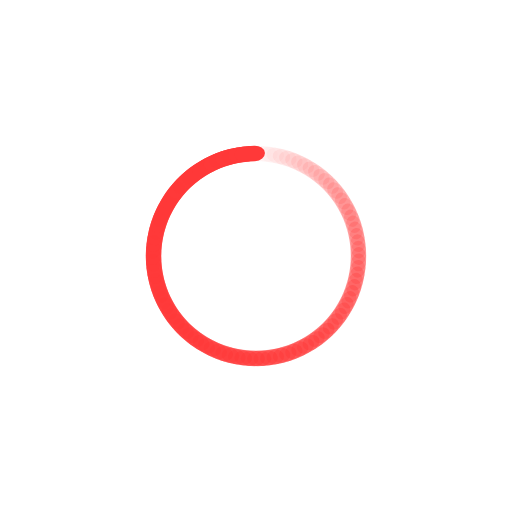
t = 0.00 s
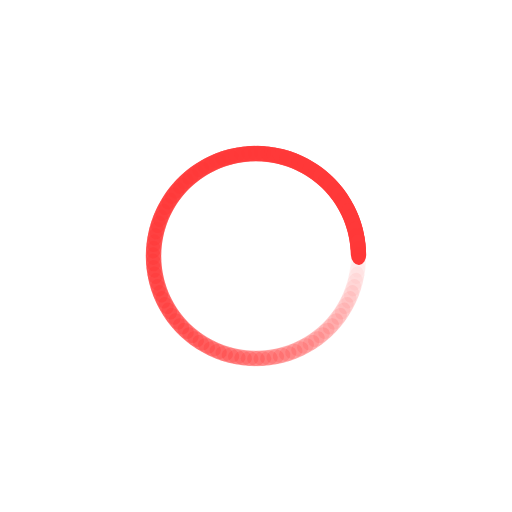
t = 0.25 s
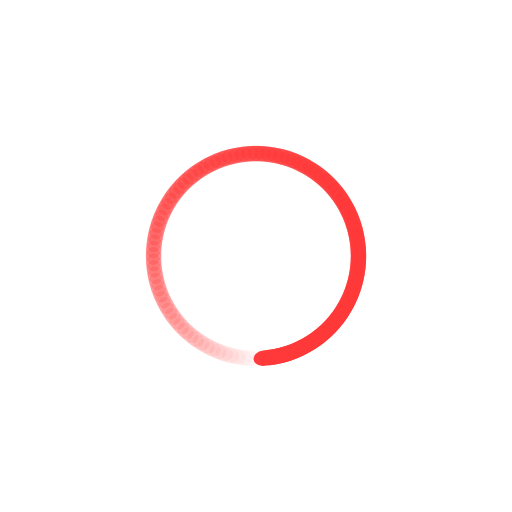
t = 0.50 s
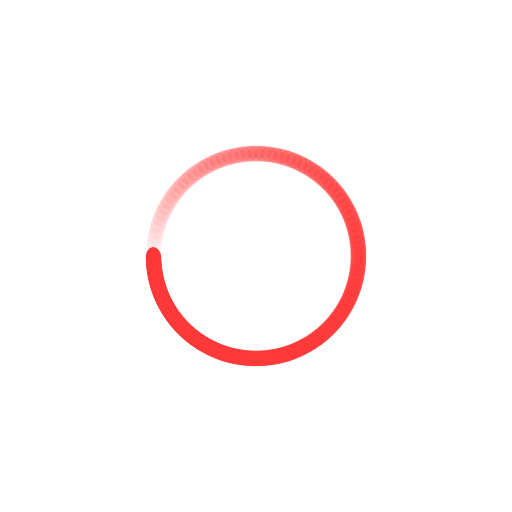
t = 0.74 s

The animated SVG that drew these frames (rendered in a browser with its animation timeline set to each time). Animation: 100 SMIL elements (animate=100); one cycle of 0.99 s, repeats indefinitely.

<?xml version="1.0" encoding="utf-8"?>
<svg xmlns="http://www.w3.org/2000/svg" xmlns:xlink="http://www.w3.org/1999/xlink" style="margin: auto; background: none; display: block; shape-rendering: auto;" width="200px" height="200px" viewBox="0 0 100 100" preserveAspectRatio="xMidYMid">
<g transform="rotate(0 50 50)">
  <rect x="47" y="28.5" rx="2.04" ry="1.5" width="6" height="3" fill="#ff3939">
    <animate attributeName="opacity" values="1;0" keyTimes="0;1" dur="0.9900990099009901s" begin="-0.9801980198019802s" repeatCount="indefinite"></animate>
  </rect>
</g><g transform="rotate(3.6 50 50)">
  <rect x="47" y="28.5" rx="2.04" ry="1.5" width="6" height="3" fill="#ff3939">
    <animate attributeName="opacity" values="1;0" keyTimes="0;1" dur="0.9900990099009901s" begin="-0.9702970297029703s" repeatCount="indefinite"></animate>
  </rect>
</g><g transform="rotate(7.2 50 50)">
  <rect x="47" y="28.5" rx="2.04" ry="1.5" width="6" height="3" fill="#ff3939">
    <animate attributeName="opacity" values="1;0" keyTimes="0;1" dur="0.9900990099009901s" begin="-0.9603960396039604s" repeatCount="indefinite"></animate>
  </rect>
</g><g transform="rotate(10.8 50 50)">
  <rect x="47" y="28.5" rx="2.04" ry="1.5" width="6" height="3" fill="#ff3939">
    <animate attributeName="opacity" values="1;0" keyTimes="0;1" dur="0.9900990099009901s" begin="-0.9504950495049505s" repeatCount="indefinite"></animate>
  </rect>
</g><g transform="rotate(14.4 50 50)">
  <rect x="47" y="28.5" rx="2.04" ry="1.5" width="6" height="3" fill="#ff3939">
    <animate attributeName="opacity" values="1;0" keyTimes="0;1" dur="0.9900990099009901s" begin="-0.9405940594059405s" repeatCount="indefinite"></animate>
  </rect>
</g><g transform="rotate(18 50 50)">
  <rect x="47" y="28.5" rx="2.04" ry="1.5" width="6" height="3" fill="#ff3939">
    <animate attributeName="opacity" values="1;0" keyTimes="0;1" dur="0.9900990099009901s" begin="-0.9306930693069307s" repeatCount="indefinite"></animate>
  </rect>
</g><g transform="rotate(21.6 50 50)">
  <rect x="47" y="28.5" rx="2.04" ry="1.5" width="6" height="3" fill="#ff3939">
    <animate attributeName="opacity" values="1;0" keyTimes="0;1" dur="0.9900990099009901s" begin="-0.9207920792079208s" repeatCount="indefinite"></animate>
  </rect>
</g><g transform="rotate(25.2 50 50)">
  <rect x="47" y="28.5" rx="2.04" ry="1.5" width="6" height="3" fill="#ff3939">
    <animate attributeName="opacity" values="1;0" keyTimes="0;1" dur="0.9900990099009901s" begin="-0.9108910891089109s" repeatCount="indefinite"></animate>
  </rect>
</g><g transform="rotate(28.8 50 50)">
  <rect x="47" y="28.5" rx="2.04" ry="1.5" width="6" height="3" fill="#ff3939">
    <animate attributeName="opacity" values="1;0" keyTimes="0;1" dur="0.9900990099009901s" begin="-0.900990099009901s" repeatCount="indefinite"></animate>
  </rect>
</g><g transform="rotate(32.4 50 50)">
  <rect x="47" y="28.5" rx="2.04" ry="1.5" width="6" height="3" fill="#ff3939">
    <animate attributeName="opacity" values="1;0" keyTimes="0;1" dur="0.9900990099009901s" begin="-0.8910891089108911s" repeatCount="indefinite"></animate>
  </rect>
</g><g transform="rotate(36 50 50)">
  <rect x="47" y="28.5" rx="2.04" ry="1.5" width="6" height="3" fill="#ff3939">
    <animate attributeName="opacity" values="1;0" keyTimes="0;1" dur="0.9900990099009901s" begin="-0.8811881188118812s" repeatCount="indefinite"></animate>
  </rect>
</g><g transform="rotate(39.6 50 50)">
  <rect x="47" y="28.5" rx="2.04" ry="1.5" width="6" height="3" fill="#ff3939">
    <animate attributeName="opacity" values="1;0" keyTimes="0;1" dur="0.9900990099009901s" begin="-0.8712871287128713s" repeatCount="indefinite"></animate>
  </rect>
</g><g transform="rotate(43.2 50 50)">
  <rect x="47" y="28.5" rx="2.04" ry="1.5" width="6" height="3" fill="#ff3939">
    <animate attributeName="opacity" values="1;0" keyTimes="0;1" dur="0.9900990099009901s" begin="-0.8613861386138614s" repeatCount="indefinite"></animate>
  </rect>
</g><g transform="rotate(46.8 50 50)">
  <rect x="47" y="28.5" rx="2.04" ry="1.5" width="6" height="3" fill="#ff3939">
    <animate attributeName="opacity" values="1;0" keyTimes="0;1" dur="0.9900990099009901s" begin="-0.8514851485148515s" repeatCount="indefinite"></animate>
  </rect>
</g><g transform="rotate(50.4 50 50)">
  <rect x="47" y="28.5" rx="2.04" ry="1.5" width="6" height="3" fill="#ff3939">
    <animate attributeName="opacity" values="1;0" keyTimes="0;1" dur="0.9900990099009901s" begin="-0.8415841584158416s" repeatCount="indefinite"></animate>
  </rect>
</g><g transform="rotate(54 50 50)">
  <rect x="47" y="28.5" rx="2.04" ry="1.5" width="6" height="3" fill="#ff3939">
    <animate attributeName="opacity" values="1;0" keyTimes="0;1" dur="0.9900990099009901s" begin="-0.8316831683168316s" repeatCount="indefinite"></animate>
  </rect>
</g><g transform="rotate(57.6 50 50)">
  <rect x="47" y="28.5" rx="2.04" ry="1.5" width="6" height="3" fill="#ff3939">
    <animate attributeName="opacity" values="1;0" keyTimes="0;1" dur="0.9900990099009901s" begin="-0.8217821782178217s" repeatCount="indefinite"></animate>
  </rect>
</g><g transform="rotate(61.2 50 50)">
  <rect x="47" y="28.5" rx="2.04" ry="1.5" width="6" height="3" fill="#ff3939">
    <animate attributeName="opacity" values="1;0" keyTimes="0;1" dur="0.9900990099009901s" begin="-0.8118811881188119s" repeatCount="indefinite"></animate>
  </rect>
</g><g transform="rotate(64.8 50 50)">
  <rect x="47" y="28.5" rx="2.04" ry="1.5" width="6" height="3" fill="#ff3939">
    <animate attributeName="opacity" values="1;0" keyTimes="0;1" dur="0.9900990099009901s" begin="-0.801980198019802s" repeatCount="indefinite"></animate>
  </rect>
</g><g transform="rotate(68.4 50 50)">
  <rect x="47" y="28.5" rx="2.04" ry="1.5" width="6" height="3" fill="#ff3939">
    <animate attributeName="opacity" values="1;0" keyTimes="0;1" dur="0.9900990099009901s" begin="-0.7920792079207921s" repeatCount="indefinite"></animate>
  </rect>
</g><g transform="rotate(72 50 50)">
  <rect x="47" y="28.5" rx="2.04" ry="1.5" width="6" height="3" fill="#ff3939">
    <animate attributeName="opacity" values="1;0" keyTimes="0;1" dur="0.9900990099009901s" begin="-0.7821782178217822s" repeatCount="indefinite"></animate>
  </rect>
</g><g transform="rotate(75.6 50 50)">
  <rect x="47" y="28.5" rx="2.04" ry="1.5" width="6" height="3" fill="#ff3939">
    <animate attributeName="opacity" values="1;0" keyTimes="0;1" dur="0.9900990099009901s" begin="-0.7722772277227723s" repeatCount="indefinite"></animate>
  </rect>
</g><g transform="rotate(79.2 50 50)">
  <rect x="47" y="28.5" rx="2.04" ry="1.5" width="6" height="3" fill="#ff3939">
    <animate attributeName="opacity" values="1;0" keyTimes="0;1" dur="0.9900990099009901s" begin="-0.7623762376237624s" repeatCount="indefinite"></animate>
  </rect>
</g><g transform="rotate(82.8 50 50)">
  <rect x="47" y="28.5" rx="2.04" ry="1.5" width="6" height="3" fill="#ff3939">
    <animate attributeName="opacity" values="1;0" keyTimes="0;1" dur="0.9900990099009901s" begin="-0.7524752475247525s" repeatCount="indefinite"></animate>
  </rect>
</g><g transform="rotate(86.4 50 50)">
  <rect x="47" y="28.5" rx="2.04" ry="1.5" width="6" height="3" fill="#ff3939">
    <animate attributeName="opacity" values="1;0" keyTimes="0;1" dur="0.9900990099009901s" begin="-0.7425742574257426s" repeatCount="indefinite"></animate>
  </rect>
</g><g transform="rotate(90 50 50)">
  <rect x="47" y="28.5" rx="2.04" ry="1.5" width="6" height="3" fill="#ff3939">
    <animate attributeName="opacity" values="1;0" keyTimes="0;1" dur="0.9900990099009901s" begin="-0.7326732673267327s" repeatCount="indefinite"></animate>
  </rect>
</g><g transform="rotate(93.6 50 50)">
  <rect x="47" y="28.5" rx="2.04" ry="1.5" width="6" height="3" fill="#ff3939">
    <animate attributeName="opacity" values="1;0" keyTimes="0;1" dur="0.9900990099009901s" begin="-0.7227722772277227s" repeatCount="indefinite"></animate>
  </rect>
</g><g transform="rotate(97.2 50 50)">
  <rect x="47" y="28.5" rx="2.04" ry="1.5" width="6" height="3" fill="#ff3939">
    <animate attributeName="opacity" values="1;0" keyTimes="0;1" dur="0.9900990099009901s" begin="-0.7128712871287128s" repeatCount="indefinite"></animate>
  </rect>
</g><g transform="rotate(100.8 50 50)">
  <rect x="47" y="28.5" rx="2.04" ry="1.5" width="6" height="3" fill="#ff3939">
    <animate attributeName="opacity" values="1;0" keyTimes="0;1" dur="0.9900990099009901s" begin="-0.7029702970297029s" repeatCount="indefinite"></animate>
  </rect>
</g><g transform="rotate(104.4 50 50)">
  <rect x="47" y="28.5" rx="2.04" ry="1.5" width="6" height="3" fill="#ff3939">
    <animate attributeName="opacity" values="1;0" keyTimes="0;1" dur="0.9900990099009901s" begin="-0.693069306930693s" repeatCount="indefinite"></animate>
  </rect>
</g><g transform="rotate(108 50 50)">
  <rect x="47" y="28.5" rx="2.04" ry="1.5" width="6" height="3" fill="#ff3939">
    <animate attributeName="opacity" values="1;0" keyTimes="0;1" dur="0.9900990099009901s" begin="-0.6831683168316832s" repeatCount="indefinite"></animate>
  </rect>
</g><g transform="rotate(111.6 50 50)">
  <rect x="47" y="28.5" rx="2.04" ry="1.5" width="6" height="3" fill="#ff3939">
    <animate attributeName="opacity" values="1;0" keyTimes="0;1" dur="0.9900990099009901s" begin="-0.6732673267326733s" repeatCount="indefinite"></animate>
  </rect>
</g><g transform="rotate(115.2 50 50)">
  <rect x="47" y="28.5" rx="2.04" ry="1.5" width="6" height="3" fill="#ff3939">
    <animate attributeName="opacity" values="1;0" keyTimes="0;1" dur="0.9900990099009901s" begin="-0.6633663366336634s" repeatCount="indefinite"></animate>
  </rect>
</g><g transform="rotate(118.8 50 50)">
  <rect x="47" y="28.5" rx="2.04" ry="1.5" width="6" height="3" fill="#ff3939">
    <animate attributeName="opacity" values="1;0" keyTimes="0;1" dur="0.9900990099009901s" begin="-0.6534653465346535s" repeatCount="indefinite"></animate>
  </rect>
</g><g transform="rotate(122.4 50 50)">
  <rect x="47" y="28.5" rx="2.04" ry="1.5" width="6" height="3" fill="#ff3939">
    <animate attributeName="opacity" values="1;0" keyTimes="0;1" dur="0.9900990099009901s" begin="-0.6435643564356436s" repeatCount="indefinite"></animate>
  </rect>
</g><g transform="rotate(126 50 50)">
  <rect x="47" y="28.5" rx="2.04" ry="1.5" width="6" height="3" fill="#ff3939">
    <animate attributeName="opacity" values="1;0" keyTimes="0;1" dur="0.9900990099009901s" begin="-0.6336633663366337s" repeatCount="indefinite"></animate>
  </rect>
</g><g transform="rotate(129.6 50 50)">
  <rect x="47" y="28.5" rx="2.04" ry="1.5" width="6" height="3" fill="#ff3939">
    <animate attributeName="opacity" values="1;0" keyTimes="0;1" dur="0.9900990099009901s" begin="-0.6237623762376238s" repeatCount="indefinite"></animate>
  </rect>
</g><g transform="rotate(133.2 50 50)">
  <rect x="47" y="28.5" rx="2.04" ry="1.5" width="6" height="3" fill="#ff3939">
    <animate attributeName="opacity" values="1;0" keyTimes="0;1" dur="0.9900990099009901s" begin="-0.6138613861386139s" repeatCount="indefinite"></animate>
  </rect>
</g><g transform="rotate(136.8 50 50)">
  <rect x="47" y="28.5" rx="2.04" ry="1.5" width="6" height="3" fill="#ff3939">
    <animate attributeName="opacity" values="1;0" keyTimes="0;1" dur="0.9900990099009901s" begin="-0.6039603960396039s" repeatCount="indefinite"></animate>
  </rect>
</g><g transform="rotate(140.4 50 50)">
  <rect x="47" y="28.5" rx="2.04" ry="1.5" width="6" height="3" fill="#ff3939">
    <animate attributeName="opacity" values="1;0" keyTimes="0;1" dur="0.9900990099009901s" begin="-0.594059405940594s" repeatCount="indefinite"></animate>
  </rect>
</g><g transform="rotate(144 50 50)">
  <rect x="47" y="28.5" rx="2.04" ry="1.5" width="6" height="3" fill="#ff3939">
    <animate attributeName="opacity" values="1;0" keyTimes="0;1" dur="0.9900990099009901s" begin="-0.5841584158415841s" repeatCount="indefinite"></animate>
  </rect>
</g><g transform="rotate(147.6 50 50)">
  <rect x="47" y="28.5" rx="2.04" ry="1.5" width="6" height="3" fill="#ff3939">
    <animate attributeName="opacity" values="1;0" keyTimes="0;1" dur="0.9900990099009901s" begin="-0.5742574257425742s" repeatCount="indefinite"></animate>
  </rect>
</g><g transform="rotate(151.2 50 50)">
  <rect x="47" y="28.5" rx="2.04" ry="1.5" width="6" height="3" fill="#ff3939">
    <animate attributeName="opacity" values="1;0" keyTimes="0;1" dur="0.9900990099009901s" begin="-0.5643564356435643s" repeatCount="indefinite"></animate>
  </rect>
</g><g transform="rotate(154.8 50 50)">
  <rect x="47" y="28.5" rx="2.04" ry="1.5" width="6" height="3" fill="#ff3939">
    <animate attributeName="opacity" values="1;0" keyTimes="0;1" dur="0.9900990099009901s" begin="-0.5544554455445545s" repeatCount="indefinite"></animate>
  </rect>
</g><g transform="rotate(158.4 50 50)">
  <rect x="47" y="28.5" rx="2.04" ry="1.5" width="6" height="3" fill="#ff3939">
    <animate attributeName="opacity" values="1;0" keyTimes="0;1" dur="0.9900990099009901s" begin="-0.5445544554455446s" repeatCount="indefinite"></animate>
  </rect>
</g><g transform="rotate(162 50 50)">
  <rect x="47" y="28.5" rx="2.04" ry="1.5" width="6" height="3" fill="#ff3939">
    <animate attributeName="opacity" values="1;0" keyTimes="0;1" dur="0.9900990099009901s" begin="-0.5346534653465347s" repeatCount="indefinite"></animate>
  </rect>
</g><g transform="rotate(165.6 50 50)">
  <rect x="47" y="28.5" rx="2.04" ry="1.5" width="6" height="3" fill="#ff3939">
    <animate attributeName="opacity" values="1;0" keyTimes="0;1" dur="0.9900990099009901s" begin="-0.5247524752475248s" repeatCount="indefinite"></animate>
  </rect>
</g><g transform="rotate(169.2 50 50)">
  <rect x="47" y="28.5" rx="2.04" ry="1.5" width="6" height="3" fill="#ff3939">
    <animate attributeName="opacity" values="1;0" keyTimes="0;1" dur="0.9900990099009901s" begin="-0.5148514851485149s" repeatCount="indefinite"></animate>
  </rect>
</g><g transform="rotate(172.8 50 50)">
  <rect x="47" y="28.5" rx="2.04" ry="1.5" width="6" height="3" fill="#ff3939">
    <animate attributeName="opacity" values="1;0" keyTimes="0;1" dur="0.9900990099009901s" begin="-0.504950495049505s" repeatCount="indefinite"></animate>
  </rect>
</g><g transform="rotate(176.4 50 50)">
  <rect x="47" y="28.5" rx="2.04" ry="1.5" width="6" height="3" fill="#ff3939">
    <animate attributeName="opacity" values="1;0" keyTimes="0;1" dur="0.9900990099009901s" begin="-0.49504950495049505s" repeatCount="indefinite"></animate>
  </rect>
</g><g transform="rotate(180 50 50)">
  <rect x="47" y="28.5" rx="2.04" ry="1.5" width="6" height="3" fill="#ff3939">
    <animate attributeName="opacity" values="1;0" keyTimes="0;1" dur="0.9900990099009901s" begin="-0.48514851485148514s" repeatCount="indefinite"></animate>
  </rect>
</g><g transform="rotate(183.6 50 50)">
  <rect x="47" y="28.5" rx="2.04" ry="1.5" width="6" height="3" fill="#ff3939">
    <animate attributeName="opacity" values="1;0" keyTimes="0;1" dur="0.9900990099009901s" begin="-0.4752475247524752s" repeatCount="indefinite"></animate>
  </rect>
</g><g transform="rotate(187.2 50 50)">
  <rect x="47" y="28.5" rx="2.04" ry="1.5" width="6" height="3" fill="#ff3939">
    <animate attributeName="opacity" values="1;0" keyTimes="0;1" dur="0.9900990099009901s" begin="-0.46534653465346537s" repeatCount="indefinite"></animate>
  </rect>
</g><g transform="rotate(190.8 50 50)">
  <rect x="47" y="28.5" rx="2.04" ry="1.5" width="6" height="3" fill="#ff3939">
    <animate attributeName="opacity" values="1;0" keyTimes="0;1" dur="0.9900990099009901s" begin="-0.45544554455445546s" repeatCount="indefinite"></animate>
  </rect>
</g><g transform="rotate(194.4 50 50)">
  <rect x="47" y="28.5" rx="2.04" ry="1.5" width="6" height="3" fill="#ff3939">
    <animate attributeName="opacity" values="1;0" keyTimes="0;1" dur="0.9900990099009901s" begin="-0.44554455445544555s" repeatCount="indefinite"></animate>
  </rect>
</g><g transform="rotate(198 50 50)">
  <rect x="47" y="28.5" rx="2.04" ry="1.5" width="6" height="3" fill="#ff3939">
    <animate attributeName="opacity" values="1;0" keyTimes="0;1" dur="0.9900990099009901s" begin="-0.43564356435643564s" repeatCount="indefinite"></animate>
  </rect>
</g><g transform="rotate(201.6 50 50)">
  <rect x="47" y="28.5" rx="2.04" ry="1.5" width="6" height="3" fill="#ff3939">
    <animate attributeName="opacity" values="1;0" keyTimes="0;1" dur="0.9900990099009901s" begin="-0.42574257425742573s" repeatCount="indefinite"></animate>
  </rect>
</g><g transform="rotate(205.2 50 50)">
  <rect x="47" y="28.5" rx="2.04" ry="1.5" width="6" height="3" fill="#ff3939">
    <animate attributeName="opacity" values="1;0" keyTimes="0;1" dur="0.9900990099009901s" begin="-0.4158415841584158s" repeatCount="indefinite"></animate>
  </rect>
</g><g transform="rotate(208.8 50 50)">
  <rect x="47" y="28.5" rx="2.04" ry="1.5" width="6" height="3" fill="#ff3939">
    <animate attributeName="opacity" values="1;0" keyTimes="0;1" dur="0.9900990099009901s" begin="-0.40594059405940597s" repeatCount="indefinite"></animate>
  </rect>
</g><g transform="rotate(212.4 50 50)">
  <rect x="47" y="28.5" rx="2.04" ry="1.5" width="6" height="3" fill="#ff3939">
    <animate attributeName="opacity" values="1;0" keyTimes="0;1" dur="0.9900990099009901s" begin="-0.39603960396039606s" repeatCount="indefinite"></animate>
  </rect>
</g><g transform="rotate(216 50 50)">
  <rect x="47" y="28.5" rx="2.04" ry="1.5" width="6" height="3" fill="#ff3939">
    <animate attributeName="opacity" values="1;0" keyTimes="0;1" dur="0.9900990099009901s" begin="-0.38613861386138615s" repeatCount="indefinite"></animate>
  </rect>
</g><g transform="rotate(219.6 50 50)">
  <rect x="47" y="28.5" rx="2.04" ry="1.5" width="6" height="3" fill="#ff3939">
    <animate attributeName="opacity" values="1;0" keyTimes="0;1" dur="0.9900990099009901s" begin="-0.37623762376237624s" repeatCount="indefinite"></animate>
  </rect>
</g><g transform="rotate(223.2 50 50)">
  <rect x="47" y="28.5" rx="2.04" ry="1.5" width="6" height="3" fill="#ff3939">
    <animate attributeName="opacity" values="1;0" keyTimes="0;1" dur="0.9900990099009901s" begin="-0.36633663366336633s" repeatCount="indefinite"></animate>
  </rect>
</g><g transform="rotate(226.8 50 50)">
  <rect x="47" y="28.5" rx="2.04" ry="1.5" width="6" height="3" fill="#ff3939">
    <animate attributeName="opacity" values="1;0" keyTimes="0;1" dur="0.9900990099009901s" begin="-0.3564356435643564s" repeatCount="indefinite"></animate>
  </rect>
</g><g transform="rotate(230.4 50 50)">
  <rect x="47" y="28.5" rx="2.04" ry="1.5" width="6" height="3" fill="#ff3939">
    <animate attributeName="opacity" values="1;0" keyTimes="0;1" dur="0.9900990099009901s" begin="-0.3465346534653465s" repeatCount="indefinite"></animate>
  </rect>
</g><g transform="rotate(234 50 50)">
  <rect x="47" y="28.5" rx="2.04" ry="1.5" width="6" height="3" fill="#ff3939">
    <animate attributeName="opacity" values="1;0" keyTimes="0;1" dur="0.9900990099009901s" begin="-0.33663366336633666s" repeatCount="indefinite"></animate>
  </rect>
</g><g transform="rotate(237.6 50 50)">
  <rect x="47" y="28.5" rx="2.04" ry="1.5" width="6" height="3" fill="#ff3939">
    <animate attributeName="opacity" values="1;0" keyTimes="0;1" dur="0.9900990099009901s" begin="-0.32673267326732675s" repeatCount="indefinite"></animate>
  </rect>
</g><g transform="rotate(241.2 50 50)">
  <rect x="47" y="28.5" rx="2.04" ry="1.5" width="6" height="3" fill="#ff3939">
    <animate attributeName="opacity" values="1;0" keyTimes="0;1" dur="0.9900990099009901s" begin="-0.31683168316831684s" repeatCount="indefinite"></animate>
  </rect>
</g><g transform="rotate(244.8 50 50)">
  <rect x="47" y="28.5" rx="2.04" ry="1.5" width="6" height="3" fill="#ff3939">
    <animate attributeName="opacity" values="1;0" keyTimes="0;1" dur="0.9900990099009901s" begin="-0.3069306930693069s" repeatCount="indefinite"></animate>
  </rect>
</g><g transform="rotate(248.4 50 50)">
  <rect x="47" y="28.5" rx="2.04" ry="1.5" width="6" height="3" fill="#ff3939">
    <animate attributeName="opacity" values="1;0" keyTimes="0;1" dur="0.9900990099009901s" begin="-0.297029702970297s" repeatCount="indefinite"></animate>
  </rect>
</g><g transform="rotate(252 50 50)">
  <rect x="47" y="28.5" rx="2.04" ry="1.5" width="6" height="3" fill="#ff3939">
    <animate attributeName="opacity" values="1;0" keyTimes="0;1" dur="0.9900990099009901s" begin="-0.2871287128712871s" repeatCount="indefinite"></animate>
  </rect>
</g><g transform="rotate(255.6 50 50)">
  <rect x="47" y="28.5" rx="2.04" ry="1.5" width="6" height="3" fill="#ff3939">
    <animate attributeName="opacity" values="1;0" keyTimes="0;1" dur="0.9900990099009901s" begin="-0.27722772277227725s" repeatCount="indefinite"></animate>
  </rect>
</g><g transform="rotate(259.2 50 50)">
  <rect x="47" y="28.5" rx="2.04" ry="1.5" width="6" height="3" fill="#ff3939">
    <animate attributeName="opacity" values="1;0" keyTimes="0;1" dur="0.9900990099009901s" begin="-0.26732673267326734s" repeatCount="indefinite"></animate>
  </rect>
</g><g transform="rotate(262.8 50 50)">
  <rect x="47" y="28.5" rx="2.04" ry="1.5" width="6" height="3" fill="#ff3939">
    <animate attributeName="opacity" values="1;0" keyTimes="0;1" dur="0.9900990099009901s" begin="-0.25742574257425743s" repeatCount="indefinite"></animate>
  </rect>
</g><g transform="rotate(266.4 50 50)">
  <rect x="47" y="28.5" rx="2.04" ry="1.5" width="6" height="3" fill="#ff3939">
    <animate attributeName="opacity" values="1;0" keyTimes="0;1" dur="0.9900990099009901s" begin="-0.24752475247524752s" repeatCount="indefinite"></animate>
  </rect>
</g><g transform="rotate(270 50 50)">
  <rect x="47" y="28.5" rx="2.04" ry="1.5" width="6" height="3" fill="#ff3939">
    <animate attributeName="opacity" values="1;0" keyTimes="0;1" dur="0.9900990099009901s" begin="-0.2376237623762376s" repeatCount="indefinite"></animate>
  </rect>
</g><g transform="rotate(273.6 50 50)">
  <rect x="47" y="28.5" rx="2.04" ry="1.5" width="6" height="3" fill="#ff3939">
    <animate attributeName="opacity" values="1;0" keyTimes="0;1" dur="0.9900990099009901s" begin="-0.22772277227722773s" repeatCount="indefinite"></animate>
  </rect>
</g><g transform="rotate(277.2 50 50)">
  <rect x="47" y="28.5" rx="2.04" ry="1.5" width="6" height="3" fill="#ff3939">
    <animate attributeName="opacity" values="1;0" keyTimes="0;1" dur="0.9900990099009901s" begin="-0.21782178217821782s" repeatCount="indefinite"></animate>
  </rect>
</g><g transform="rotate(280.8 50 50)">
  <rect x="47" y="28.5" rx="2.04" ry="1.5" width="6" height="3" fill="#ff3939">
    <animate attributeName="opacity" values="1;0" keyTimes="0;1" dur="0.9900990099009901s" begin="-0.2079207920792079s" repeatCount="indefinite"></animate>
  </rect>
</g><g transform="rotate(284.4 50 50)">
  <rect x="47" y="28.5" rx="2.04" ry="1.5" width="6" height="3" fill="#ff3939">
    <animate attributeName="opacity" values="1;0" keyTimes="0;1" dur="0.9900990099009901s" begin="-0.19801980198019803s" repeatCount="indefinite"></animate>
  </rect>
</g><g transform="rotate(288 50 50)">
  <rect x="47" y="28.5" rx="2.04" ry="1.5" width="6" height="3" fill="#ff3939">
    <animate attributeName="opacity" values="1;0" keyTimes="0;1" dur="0.9900990099009901s" begin="-0.18811881188118812s" repeatCount="indefinite"></animate>
  </rect>
</g><g transform="rotate(291.6 50 50)">
  <rect x="47" y="28.5" rx="2.04" ry="1.5" width="6" height="3" fill="#ff3939">
    <animate attributeName="opacity" values="1;0" keyTimes="0;1" dur="0.9900990099009901s" begin="-0.1782178217821782s" repeatCount="indefinite"></animate>
  </rect>
</g><g transform="rotate(295.2 50 50)">
  <rect x="47" y="28.5" rx="2.04" ry="1.5" width="6" height="3" fill="#ff3939">
    <animate attributeName="opacity" values="1;0" keyTimes="0;1" dur="0.9900990099009901s" begin="-0.16831683168316833s" repeatCount="indefinite"></animate>
  </rect>
</g><g transform="rotate(298.8 50 50)">
  <rect x="47" y="28.5" rx="2.04" ry="1.5" width="6" height="3" fill="#ff3939">
    <animate attributeName="opacity" values="1;0" keyTimes="0;1" dur="0.9900990099009901s" begin="-0.15841584158415842s" repeatCount="indefinite"></animate>
  </rect>
</g><g transform="rotate(302.4 50 50)">
  <rect x="47" y="28.5" rx="2.04" ry="1.5" width="6" height="3" fill="#ff3939">
    <animate attributeName="opacity" values="1;0" keyTimes="0;1" dur="0.9900990099009901s" begin="-0.1485148514851485s" repeatCount="indefinite"></animate>
  </rect>
</g><g transform="rotate(306 50 50)">
  <rect x="47" y="28.5" rx="2.04" ry="1.5" width="6" height="3" fill="#ff3939">
    <animate attributeName="opacity" values="1;0" keyTimes="0;1" dur="0.9900990099009901s" begin="-0.13861386138613863s" repeatCount="indefinite"></animate>
  </rect>
</g><g transform="rotate(309.6 50 50)">
  <rect x="47" y="28.5" rx="2.04" ry="1.5" width="6" height="3" fill="#ff3939">
    <animate attributeName="opacity" values="1;0" keyTimes="0;1" dur="0.9900990099009901s" begin="-0.12871287128712872s" repeatCount="indefinite"></animate>
  </rect>
</g><g transform="rotate(313.2 50 50)">
  <rect x="47" y="28.5" rx="2.04" ry="1.5" width="6" height="3" fill="#ff3939">
    <animate attributeName="opacity" values="1;0" keyTimes="0;1" dur="0.9900990099009901s" begin="-0.1188118811881188s" repeatCount="indefinite"></animate>
  </rect>
</g><g transform="rotate(316.8 50 50)">
  <rect x="47" y="28.5" rx="2.04" ry="1.5" width="6" height="3" fill="#ff3939">
    <animate attributeName="opacity" values="1;0" keyTimes="0;1" dur="0.9900990099009901s" begin="-0.10891089108910891s" repeatCount="indefinite"></animate>
  </rect>
</g><g transform="rotate(320.4 50 50)">
  <rect x="47" y="28.5" rx="2.04" ry="1.5" width="6" height="3" fill="#ff3939">
    <animate attributeName="opacity" values="1;0" keyTimes="0;1" dur="0.9900990099009901s" begin="-0.09900990099009901s" repeatCount="indefinite"></animate>
  </rect>
</g><g transform="rotate(324 50 50)">
  <rect x="47" y="28.5" rx="2.04" ry="1.5" width="6" height="3" fill="#ff3939">
    <animate attributeName="opacity" values="1;0" keyTimes="0;1" dur="0.9900990099009901s" begin="-0.0891089108910891s" repeatCount="indefinite"></animate>
  </rect>
</g><g transform="rotate(327.6 50 50)">
  <rect x="47" y="28.5" rx="2.04" ry="1.5" width="6" height="3" fill="#ff3939">
    <animate attributeName="opacity" values="1;0" keyTimes="0;1" dur="0.9900990099009901s" begin="-0.07920792079207921s" repeatCount="indefinite"></animate>
  </rect>
</g><g transform="rotate(331.2 50 50)">
  <rect x="47" y="28.5" rx="2.04" ry="1.5" width="6" height="3" fill="#ff3939">
    <animate attributeName="opacity" values="1;0" keyTimes="0;1" dur="0.9900990099009901s" begin="-0.06930693069306931s" repeatCount="indefinite"></animate>
  </rect>
</g><g transform="rotate(334.8 50 50)">
  <rect x="47" y="28.5" rx="2.04" ry="1.5" width="6" height="3" fill="#ff3939">
    <animate attributeName="opacity" values="1;0" keyTimes="0;1" dur="0.9900990099009901s" begin="-0.0594059405940594s" repeatCount="indefinite"></animate>
  </rect>
</g><g transform="rotate(338.4 50 50)">
  <rect x="47" y="28.5" rx="2.04" ry="1.5" width="6" height="3" fill="#ff3939">
    <animate attributeName="opacity" values="1;0" keyTimes="0;1" dur="0.9900990099009901s" begin="-0.04950495049504951s" repeatCount="indefinite"></animate>
  </rect>
</g><g transform="rotate(342 50 50)">
  <rect x="47" y="28.5" rx="2.04" ry="1.5" width="6" height="3" fill="#ff3939">
    <animate attributeName="opacity" values="1;0" keyTimes="0;1" dur="0.9900990099009901s" begin="-0.039603960396039604s" repeatCount="indefinite"></animate>
  </rect>
</g><g transform="rotate(345.6 50 50)">
  <rect x="47" y="28.5" rx="2.04" ry="1.5" width="6" height="3" fill="#ff3939">
    <animate attributeName="opacity" values="1;0" keyTimes="0;1" dur="0.9900990099009901s" begin="-0.0297029702970297s" repeatCount="indefinite"></animate>
  </rect>
</g><g transform="rotate(349.2 50 50)">
  <rect x="47" y="28.5" rx="2.04" ry="1.5" width="6" height="3" fill="#ff3939">
    <animate attributeName="opacity" values="1;0" keyTimes="0;1" dur="0.9900990099009901s" begin="-0.019801980198019802s" repeatCount="indefinite"></animate>
  </rect>
</g><g transform="rotate(352.8 50 50)">
  <rect x="47" y="28.5" rx="2.04" ry="1.5" width="6" height="3" fill="#ff3939">
    <animate attributeName="opacity" values="1;0" keyTimes="0;1" dur="0.9900990099009901s" begin="-0.009900990099009901s" repeatCount="indefinite"></animate>
  </rect>
</g><g transform="rotate(356.4 50 50)">
  <rect x="47" y="28.5" rx="2.04" ry="1.5" width="6" height="3" fill="#ff3939">
    <animate attributeName="opacity" values="1;0" keyTimes="0;1" dur="0.9900990099009901s" begin="0s" repeatCount="indefinite"></animate>
  </rect>
</g>
<!-- [ldio] generated by https://loading.io/ --></svg>
